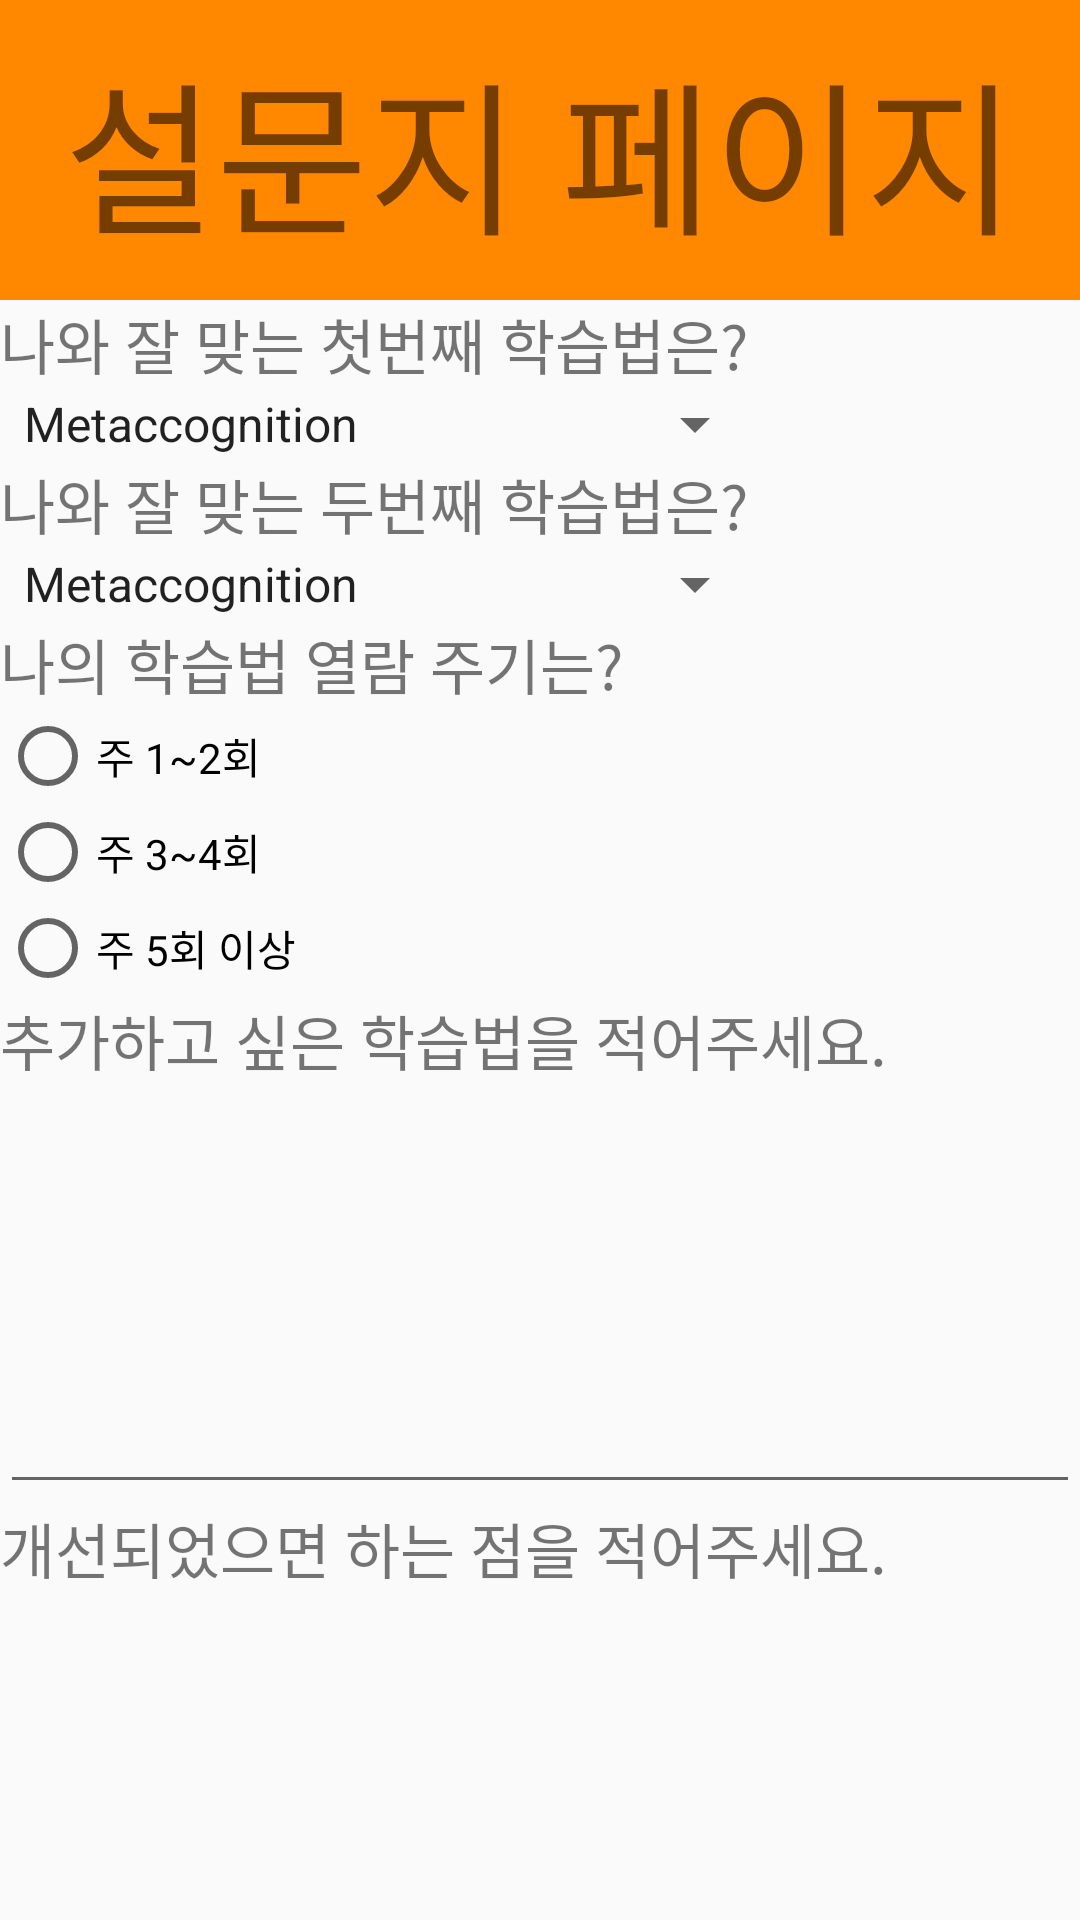

Android layout source for this screen:
<!-- AndroidManifest.xml: application theme AppTheme -->
<!-- res/layout/fragment3_child_2.xml -->
<?xml version="1.0" encoding="utf-8"?>
<LinearLayout xmlns:android="http://schemas.android.com/apk/res/android"
    xmlns:app="http://schemas.android.com/apk/res-auto"
    xmlns:tools="http://schemas.android.com/tools"
    android:layout_width="match_parent"
    android:layout_height="match_parent"
    android:orientation="vertical">

    <TextView
        android:layout_width="match_parent"
        android:layout_height="100dp"
        android:background="@android:color/holo_orange_dark"
        android:gravity="center"
        android:text="설문지 페이지"
        android:textSize="55sp" />

    <TextView
        android:layout_width="match_parent"
        android:layout_height="wrap_content"
        android:text="TextView"
        android:visibility="gone" />

    <LinearLayout
        android:layout_width="match_parent"
        android:layout_height="wrap_content"
        android:orientation="vertical">

        <LinearLayout
            android:layout_width="match_parent"
            android:layout_height="match_parent"
            android:orientation="horizontal" />

        <androidx.core.widget.NestedScrollView
            android:layout_width="match_parent"
            android:layout_height="match_parent">

            <LinearLayout
                android:layout_width="match_parent"
                android:layout_height="wrap_content"
                android:orientation="vertical">

                <TextView
                    android:layout_width="match_parent"
                    android:layout_height="wrap_content"
                    android:text="나와 잘 맞는 첫번째 학습법은?"
                    android:textSize="20sp" />

                <LinearLayout
                    android:layout_width="match_parent"
                    android:layout_height="match_parent"
                    android:orientation="horizontal">

                    <Spinner
                        android:id="@+id/spinner2"
                        android:entries="@array/학습법목록"
                        android:layout_width="wrap_content"
                        android:layout_height="wrap_content"
                        android:layout_weight="1" />

                    <TextView
                        android:id="@+id/spinnerInt1"
                        android:layout_width="wrap_content"
                        android:layout_height="wrap_content"
                        android:layout_weight="1"
                        android:text="TextView"
                        android:visibility="invisible" />
                </LinearLayout>

                <TextView
                    android:layout_width="match_parent"
                    android:layout_height="wrap_content"
                    android:text="나와 잘 맞는 두번째 학습법은?"
                    android:textSize="20sp" />

                <LinearLayout
                    android:layout_width="match_parent"
                    android:layout_height="match_parent"
                    android:orientation="horizontal">

                    <Spinner
                        android:id="@+id/spinner3"
                        android:entries="@array/학습법목록"
                        android:layout_width="wrap_content"
                        android:layout_height="wrap_content"
                        android:layout_weight="1" />

                    <TextView
                        android:id="@+id/spinnerInt2"
                        android:layout_width="wrap_content"
                        android:layout_height="wrap_content"
                        android:layout_weight="1"
                        android:text="TextView"
                        android:visibility="invisible" />
                </LinearLayout>

                <TextView
                    android:layout_width="match_parent"
                    android:layout_height="wrap_content"
                    android:text="나의 학습법 열람 주기는?"
                    android:textSize="20sp" />

                <RadioGroup
                    android:id="@+id/rg2"
                    android:layout_width="match_parent"
                    android:layout_height="match_parent">

                    <RadioButton
                        android:id="@+id/radioButton5"
                        android:layout_width="match_parent"
                        android:layout_height="wrap_content"
                        android:text="주 1~2회" />

                    <RadioButton
                        android:id="@+id/radioButton6"
                        android:layout_width="match_parent"
                        android:layout_height="wrap_content"
                        android:text="주 3~4회" />

                    <RadioButton
                        android:id="@+id/radioButton7"
                        android:layout_width="match_parent"
                        android:layout_height="wrap_content"
                        android:text="주 5회 이상" />

                </RadioGroup>

                <TextView
                    android:layout_width="match_parent"
                    android:layout_height="wrap_content"
                    android:text="추가하고 싶은 학습법을 적어주세요."
                    android:textSize="20sp" />

                <EditText
                    android:id="@+id/edit1"
                    android:layout_width="match_parent"
                    android:layout_height="140dp" />

                <TextView
                    android:layout_width="match_parent"
                    android:layout_height="wrap_content"
                    android:text="개선되었으면 하는 점을 적어주세요."
                    android:textSize="20sp" />

                <EditText
                    android:id="@+id/edit2"
                    android:layout_width="match_parent"
                    android:layout_height="140dp" />
            </LinearLayout>
        </androidx.core.widget.NestedScrollView>

    </LinearLayout>

    <Button
        android:id="@+id/survey2Complete"
        android:layout_width="match_parent"
        android:layout_height="55dp"
        android:layout_gravity="bottom"
        android:layout_weight="1"
        android:background="	#FFDAB9"
        android:foregroundGravity="center"
        android:gravity="center"
        android:text="작성완료" />

    <TextView
        android:id="@+id/textView9992"
        android:layout_width="match_parent"
        android:layout_height="55dp"
        android:background="@android:color/holo_orange_dark"
        android:textSize="55sp" />

</LinearLayout>
<!-- resources referenced by this layout -->
<resources>
  <style name="AppTheme" parent="Theme.AppCompat.Light.DarkActionBar">
          
          <item name="colorPrimary">#29B6F6</item>
          <item name="colorPrimaryDark">#039BE5</item>
          <item name="colorAccent">@color/colorAccent</item>
      </style>
  <color name="colorAccent">#ffffff</color>
</resources>
